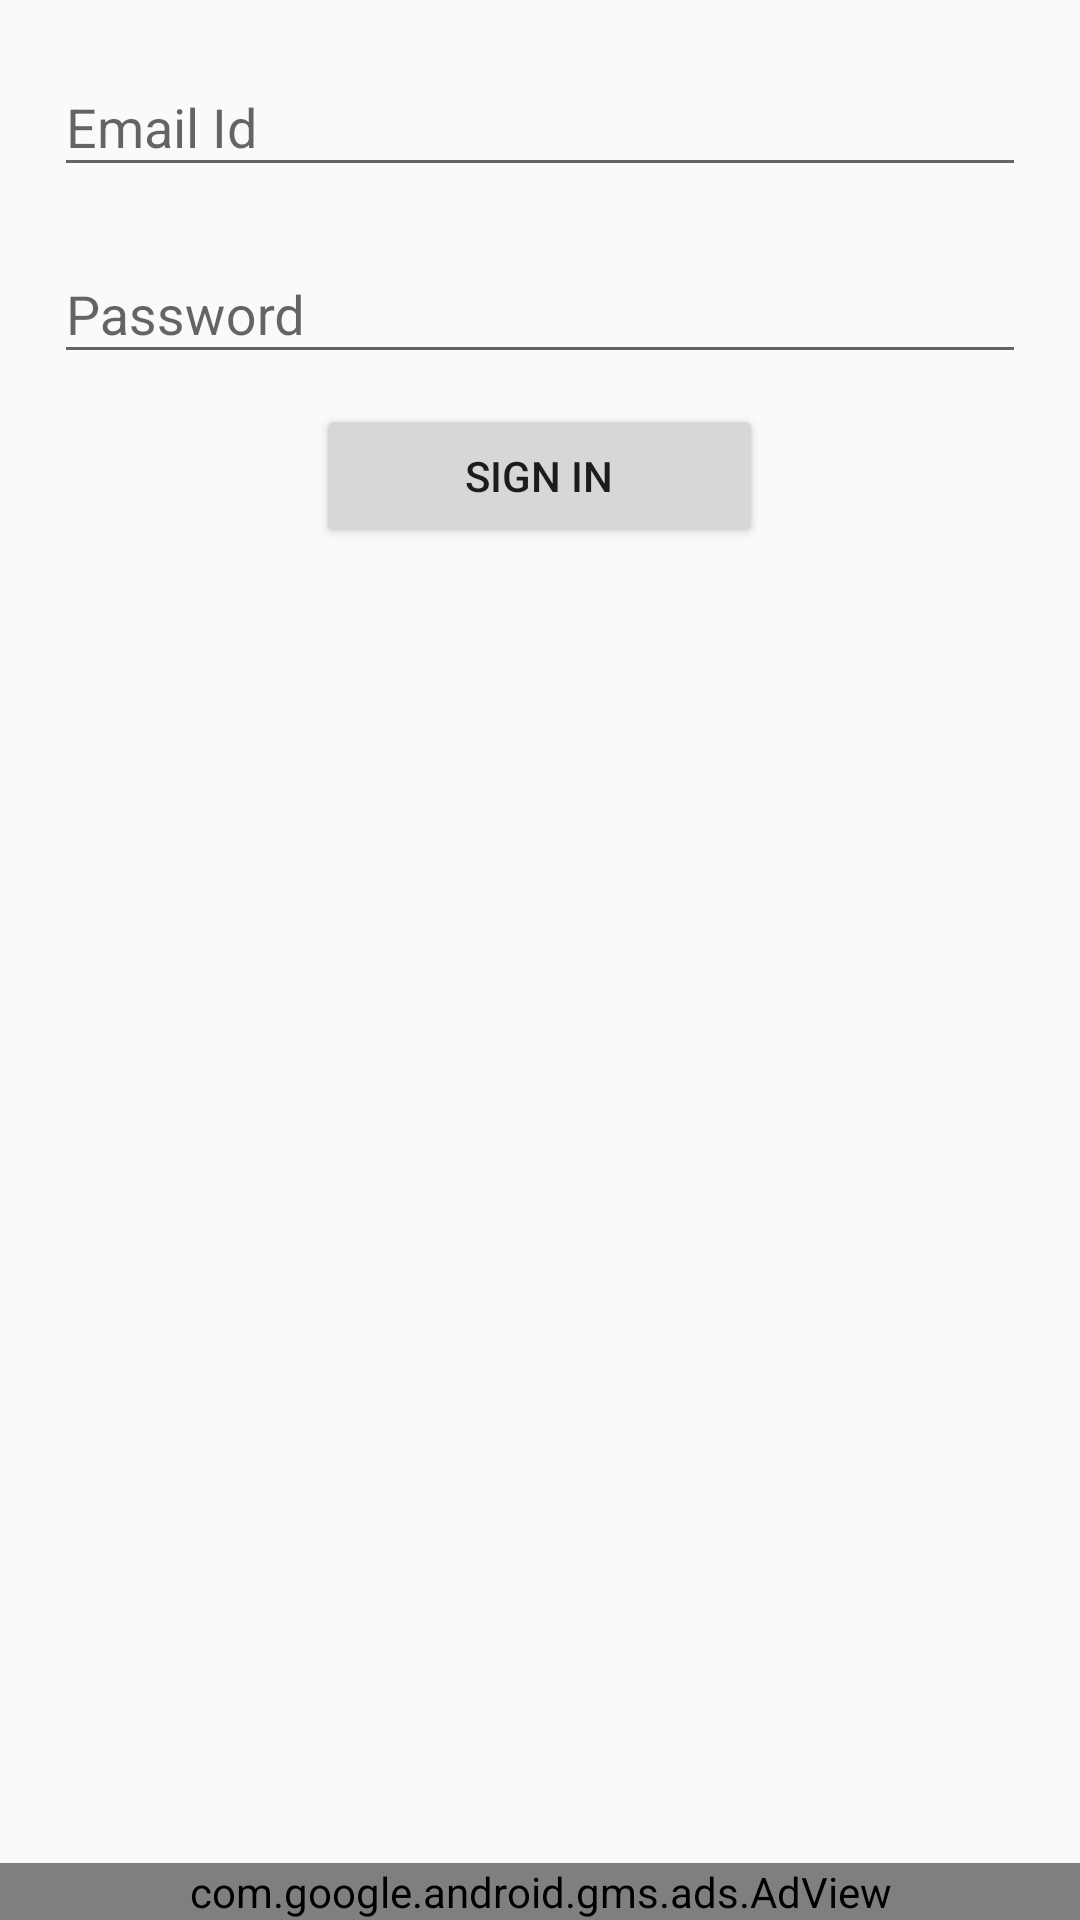

Layout XML and referenced resources for this Android screen:
<!-- AndroidManifest.xml: application theme AppTheme -->
<!-- res/layout/login.xml -->
<?xml version="1.0" encoding="utf-8"?>
<RelativeLayout xmlns:android="http://schemas.android.com/apk/res/android"
    xmlns:ads="http://schemas.android.com/apk/res-auto"
    xmlns:tools="http://schemas.android.com/tools"
    android:layout_width="match_parent"
    android:layout_height="match_parent"
    tools:context="com.example.ramesh.drivingtest.MainActivity">

    <LinearLayout
        android:layout_width="fill_parent"
        android:layout_height="wrap_content"
        android:layout_gravity="center_horizontal"
        android:orientation="vertical">

        <ImageView
            android:id="@+id/imageView"
            android:layout_width="match_parent"
            android:layout_height="wrap_content"
            android:src="@drawable/images" />

        <android.support.design.widget.TextInputLayout
            android:id="@+id/fEmailLayout"
            android:layout_width="match_parent"
            android:layout_height="wrap_content"
            android:layout_marginLeft="18dp"
            android:layout_marginRight="18dp"
            android:layout_marginTop="10dp"
            android:theme="@style/AppTheme">

            <EditText
                android:id="@+id/editEmail"
                android:layout_width="fill_parent"
                android:layout_height="wrap_content"
                android:hint="@string/email_id"
                android:inputType="textEmailAddress"
                android:textColor="@color/colorAccent"
                android:textColorHint="@color/colorPrimary" />
        </android.support.design.widget.TextInputLayout>

        <android.support.design.widget.TextInputLayout
            android:id="@+id/fPasswordLayout"
            android:layout_width="match_parent"
            android:layout_height="wrap_content"
            android:layout_marginLeft="18dp"
            android:layout_marginRight="18dp"
            android:layout_marginTop="10dp">

            <EditText
                android:id="@+id/editPassword"
                android:layout_width="fill_parent"
                android:layout_height="wrap_content"
                android:hint="@string/password"
                android:textColor="@color/colorAccent"
                android:textColorHint="@color/colorPrimary" />
        </android.support.design.widget.TextInputLayout>

        <Button
            android:id="@+id/btn_signin"
            android:layout_width="149dp"
            android:layout_height="wrap_content"
            android:layout_gravity="center"
            android:layout_marginTop="10dp"
            android:text="Sign in" />

    </LinearLayout>

    <LinearLayout
        android:layout_width="match_parent"
        android:layout_height="wrap_content"
        android:layout_alignParentBottom="true"
        android:layout_centerHorizontal="true"
        android:gravity="bottom">

        <com.google.android.gms.ads.AdView
            android:id="@+id/adView"
            android:layout_width="match_parent"
            android:layout_height="wrap_content"
            android:layout_gravity="center_horizontal"
            ads:adSize="BANNER"
            ads:adUnitId="@string/banner_ad_unit_id" />

    </LinearLayout>

</RelativeLayout>
<!-- resources referenced by this layout -->
<resources>
  <color name="colorAccent">#000</color>
  <color name="colorPrimary">#FF1567B9</color>
  <string name="banner_ad_unit_id">ca-app-pub-6927632034423643/6542940212</string>
  <string name="email_id">Email Id</string>
  <string name="password">Password</string>
  <style name="AppTheme" parent="Theme.AppCompat.Light.DarkActionBar">
          
          <item name="colorPrimary">@color/colorPrimary</item>
          <item name="colorPrimaryDark">@color/colorPrimaryDark</item>
          <item name="colorAccent">@color/colorAccent</item>
          
  
      </style>
  <color name="colorPrimaryDark">#FF054B91</color>
</resources>
